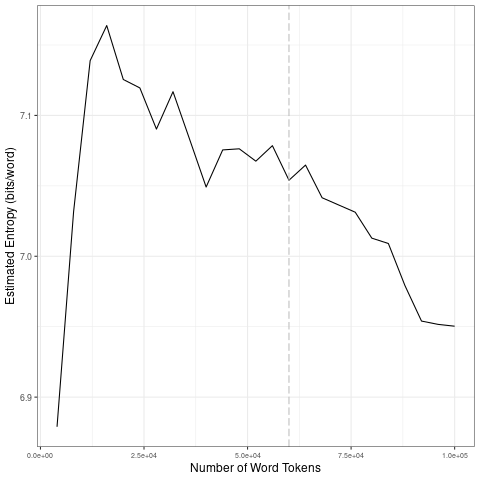

Data behind this chart, as committed beside it:
file, entropy.Corpus.Size, entropy.Entropy, sd.Corpus.Size, sd.SD
data/2021_by_en/2021-01-06_tokens_1-gram…, 4000, 6.879, 20000, 0.1168
data/2021_by_en/2021-01-06_tokens_1-gram…, 8000, 7.032, 40000, 0.02869
data/2021_by_en/2021-01-06_tokens_1-gram…, 12000, 7.139, 60000, 0.01006
data/2021_by_en/2021-01-06_tokens_1-gram…, 16000, 7.164, 80000, 0.01875
data/2021_by_en/2021-01-06_tokens_1-gram…, 20000, 7.126, 1e+05, 0.02541
data/2021_by_en/2021-01-06_tokens_1-gram…, 24000, 7.12, 20000, 0.1168
data/2021_by_en/2021-01-06_tokens_1-gram…, 28000, 7.09, 40000, 0.02869
data/2021_by_en/2021-01-06_tokens_1-gram…, 32000, 7.117, 60000, 0.01006
data/2021_by_en/2021-01-06_tokens_1-gram…, 36000, 7.083, 80000, 0.01875
data/2021_by_en/2021-01-06_tokens_1-gram…, 40000, 7.049, 1e+05, 0.02541
data/2021_by_en/2021-01-06_tokens_1-gram…, 44000, 7.076, 20000, 0.1168
data/2021_by_en/2021-01-06_tokens_1-gram…, 48000, 7.076, 40000, 0.02869
data/2021_by_en/2021-01-06_tokens_1-gram…, 52000, 7.068, 60000, 0.01006
data/2021_by_en/2021-01-06_tokens_1-gram…, 56000, 7.079, 80000, 0.01875
data/2021_by_en/2021-01-06_tokens_1-gram…, 60000, 7.054, 1e+05, 0.02541
data/2021_by_en/2021-01-06_tokens_1-gram…, 64000, 7.065, 20000, 0.1168
data/2021_by_en/2021-01-06_tokens_1-gram…, 68000, 7.042, 40000, 0.02869
data/2021_by_en/2021-01-06_tokens_1-gram…, 72000, 7.036, 60000, 0.01006
data/2021_by_en/2021-01-06_tokens_1-gram…, 76000, 7.031, 80000, 0.01875
data/2021_by_en/2021-01-06_tokens_1-gram…, 80000, 7.013, 1e+05, 0.02541
data/2021_by_en/2021-01-06_tokens_1-gram…, 84000, 7.009, 20000, 0.1168
data/2021_by_en/2021-01-06_tokens_1-gram…, 88000, 6.979, 40000, 0.02869
data/2021_by_en/2021-01-06_tokens_1-gram…, 92000, 6.954, 60000, 0.01006
data/2021_by_en/2021-01-06_tokens_1-gram…, 96000, 6.952, 80000, 0.01875
data/2021_by_en/2021-01-06_tokens_1-gram…, 1e+05, 6.95, 1e+05, 0.02541
